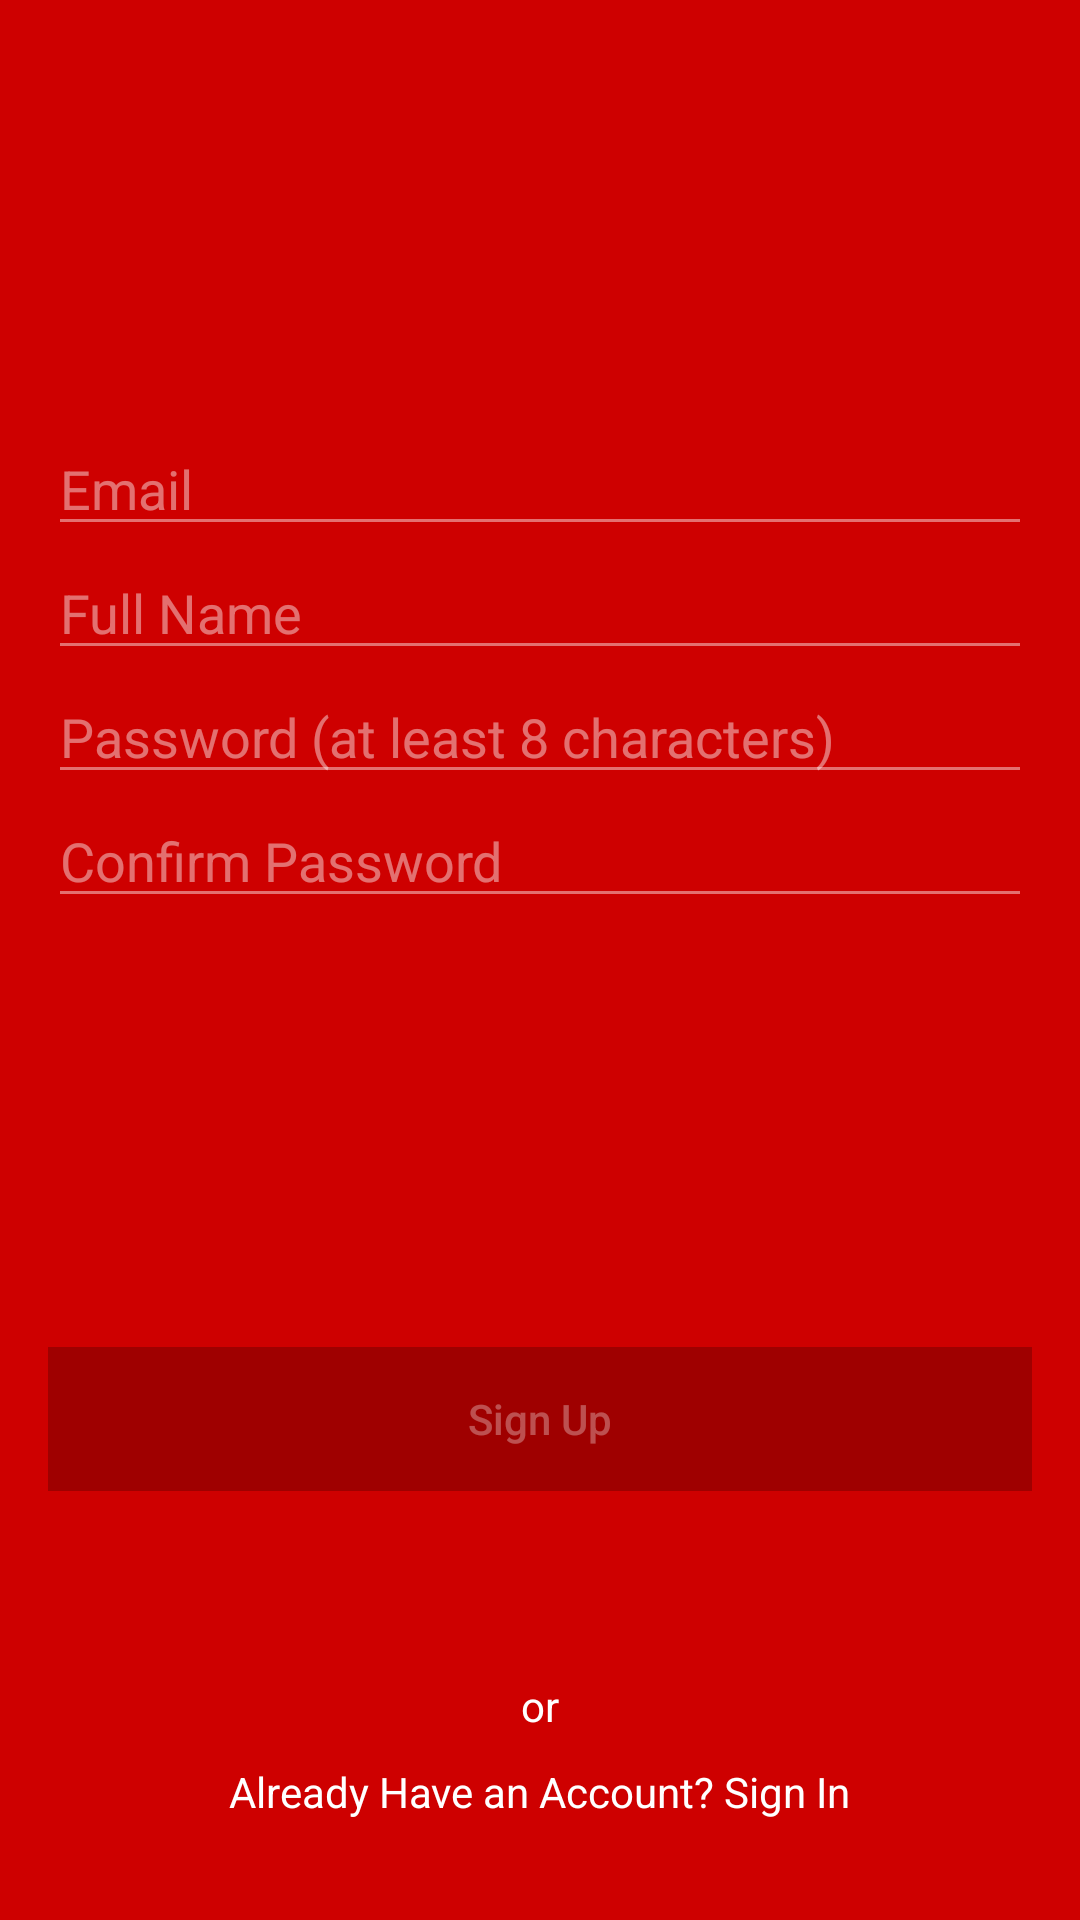

The Android layout XML behind this screen, and the referenced resources:
<!-- AndroidManifest.xml: application theme Theme.MyMall -->
<!-- res/layout/fragment_sign_up.xml -->
<?xml version="1.0" encoding="utf-8"?>
<FrameLayout xmlns:android="http://schemas.android.com/apk/res/android"
    xmlns:app="http://schemas.android.com/apk/res-auto"
    xmlns:tools="http://schemas.android.com/tools"
    android:layout_width="match_parent"
    android:layout_height="match_parent"
    android:background="@color/red"
    tools:context=".SignUpFragment">

    
    <androidx.constraintlayout.widget.ConstraintLayout
        android:layout_width="match_parent"
        android:layout_height="match_parent">


        <ImageButton
            android:id="@+id/sign_up_close"
            android:layout_width="wrap_content"
            android:layout_height="wrap_content"
            android:background="@android:color/transparent"
            android:padding="16dp"
            android:src="@drawable/ic_baseline_close_24"
            app:layout_constraintEnd_toEndOf="parent"
            app:layout_constraintTop_toTopOf="parent" />

        <ImageView
            android:id="@+id/imageView"
            android:layout_width="wrap_content"
            android:layout_height="wrap_content"
            android:layout_marginStart="8dp"
            android:layout_marginTop="8dp"
            android:layout_marginEnd="8dp"
            android:layout_marginBottom="8dp"
            android:src="@drawable/ic_android_black_24dp"
            app:layout_constraintBottom_toBottomOf="parent"
            app:layout_constraintEnd_toEndOf="parent"
            app:layout_constraintStart_toStartOf="parent"
            app:layout_constraintTop_toTopOf="parent"
            app:layout_constraintVertical_bias="0.19999999" />

        <EditText
            android:id="@+id/sign_up_email"
            android:layout_width="0dp"
            android:layout_height="wrap_content"
            android:layout_marginStart="16dp"
            android:layout_marginTop="8dp"
            android:layout_marginEnd="16dp"
            android:backgroundTint="#70FFFFFF"
            android:ems="10"
            android:textColor="@color/white"
            android:hint="Email"
            android:inputType="textEmailAddress"
            android:textColorHint="#70FFFFFF"
            app:layout_constraintEnd_toEndOf="parent"
            app:layout_constraintStart_toStartOf="parent"
            app:layout_constraintTop_toBottomOf="@+id/imageView" />

        <EditText
            android:id="@+id/sign_up_f_name"
            android:layout_width="0dp"
            android:textColor="@color/white"
            android:layout_height="wrap_content"
            android:backgroundTint="#70FFFFFF"
            android:ems="10"
            android:hint="Full Name"
            android:inputType="textEmailAddress"
            android:textColorHint="#70FFFFFF"
            app:layout_constraintEnd_toEndOf="@+id/sign_up_email"
            app:layout_constraintStart_toStartOf="@+id/sign_up_email"
            app:layout_constraintTop_toBottomOf="@+id/sign_up_email" />


        <EditText
            android:id="@+id/sign_up_password"
            android:layout_width="0dp"
            android:layout_height="wrap_content"
            android:backgroundTint="#70FFFFFF"
            android:textColor="@color/white"
            android:ems="10"
            android:hint="Password (at least 8 characters)"
            android:inputType="textPassword"
            android:textColorHint="#70FFFFFF"
            app:layout_constraintEnd_toEndOf="@+id/sign_up_f_name"
            app:layout_constraintStart_toStartOf="@+id/sign_up_f_name"
            app:layout_constraintTop_toBottomOf="@+id/sign_up_f_name" />

        <EditText
            android:id="@+id/sign_up_confirm_password"
            android:layout_width="0dp"
            android:layout_height="wrap_content"
            android:layout_marginStart="16dp"
            android:layout_marginEnd="16dp"
            android:backgroundTint="#70FFFFFF"
            android:textColor="@color/white"
            android:ems="10"
            android:hint="Confirm Password"
            android:inputType="textPassword"
            android:textColorHint="#70FFFFFF"
            app:layout_constraintEnd_toEndOf="parent"
            app:layout_constraintHorizontal_bias="0.0"
            app:layout_constraintStart_toStartOf="parent"
            app:layout_constraintTop_toBottomOf="@+id/sign_up_password" />

        <Button
            android:id="@+id/btn_sign_up"
            android:layout_width="match_parent"
            android:layout_height="wrap_content"
            android:layout_marginStart="16dp"
            android:layout_marginEnd="16dp"
            android:background="@color/btnRed"
            android:enabled="false"
            android:textColor="#50FFFFFF"
            android:text="Sign Up"
            android:textAllCaps="false"
            app:layout_constraintBottom_toBottomOf="parent"
            app:layout_constraintEnd_toEndOf="parent"
            app:layout_constraintHorizontal_bias="0.498"
            app:layout_constraintStart_toStartOf="parent"
            app:layout_constraintTop_toBottomOf="@+id/sign_up_confirm_password" />


        <TextView
            android:id="@+id/textView2"
            android:layout_width="wrap_content"
            android:layout_height="wrap_content"
            android:text="or"
            android:textColor="@color/white"
            app:layout_constraintBottom_toBottomOf="parent"
            app:layout_constraintEnd_toEndOf="parent"
            app:layout_constraintStart_toStartOf="parent"
            app:layout_constraintTop_toBottomOf="@+id/btn_sign_up" />

        <TextView
            android:id="@+id/sign_up_already_have"
            android:layout_width="wrap_content"
            android:layout_height="wrap_content"
            android:layout_marginStart="8dp"
            android:layout_marginEnd="8dp"
            android:layout_marginBottom="24dp"
            android:text="Already Have an Account? Sign In"
            android:textColor="@color/white"
            app:layout_constraintBottom_toBottomOf="parent"
            app:layout_constraintEnd_toEndOf="parent"
            app:layout_constraintStart_toStartOf="parent"
            app:layout_constraintTop_toBottomOf="@+id/textView2" />

        <ProgressBar
            android:id="@+id/sign_up_progressBar"
            style="?android:attr/progressBarStyle"
            android:layout_width="30dp"
            android:layout_height="30dp"
            android:layout_marginStart="8dp"
            android:layout_marginEnd="8dp"
            android:visibility="invisible"
            app:layout_constraintBottom_toTopOf="@+id/btn_sign_up"
            app:layout_constraintEnd_toEndOf="parent"
            app:layout_constraintStart_toStartOf="parent"
            app:layout_constraintTop_toBottomOf="@+id/sign_up_confirm_password" />
    </androidx.constraintlayout.widget.ConstraintLayout>

</FrameLayout>
<!-- resources referenced by this layout -->
<resources>
  <color name="btnRed">#9F0000</color>
  <color name="red">#ce0000</color>
  <color name="white">#FFFFFFFF</color>
  <style name="Theme.MyMall" parent="Theme.MaterialComponents.DayNight.NoActionBar">
          
          <item name="colorPrimary">@color/red</item>
          <item name="colorPrimaryVariant">@color/red</item>
          <item name="colorOnPrimary">@color/white</item>
          
          <item name="colorSecondary">@color/white</item>
          <item name="colorSecondaryVariant">@color/teal_700</item>
          <item name="colorOnSecondary">@color/black</item>
          
          <item name="android:statusBarColor" tools:targetApi="l">?attr/colorPrimaryVariant</item>
          
      </style>
  <color name="teal_700">#FF018786</color>
  <color name="black">#FF000000</color>
</resources>
